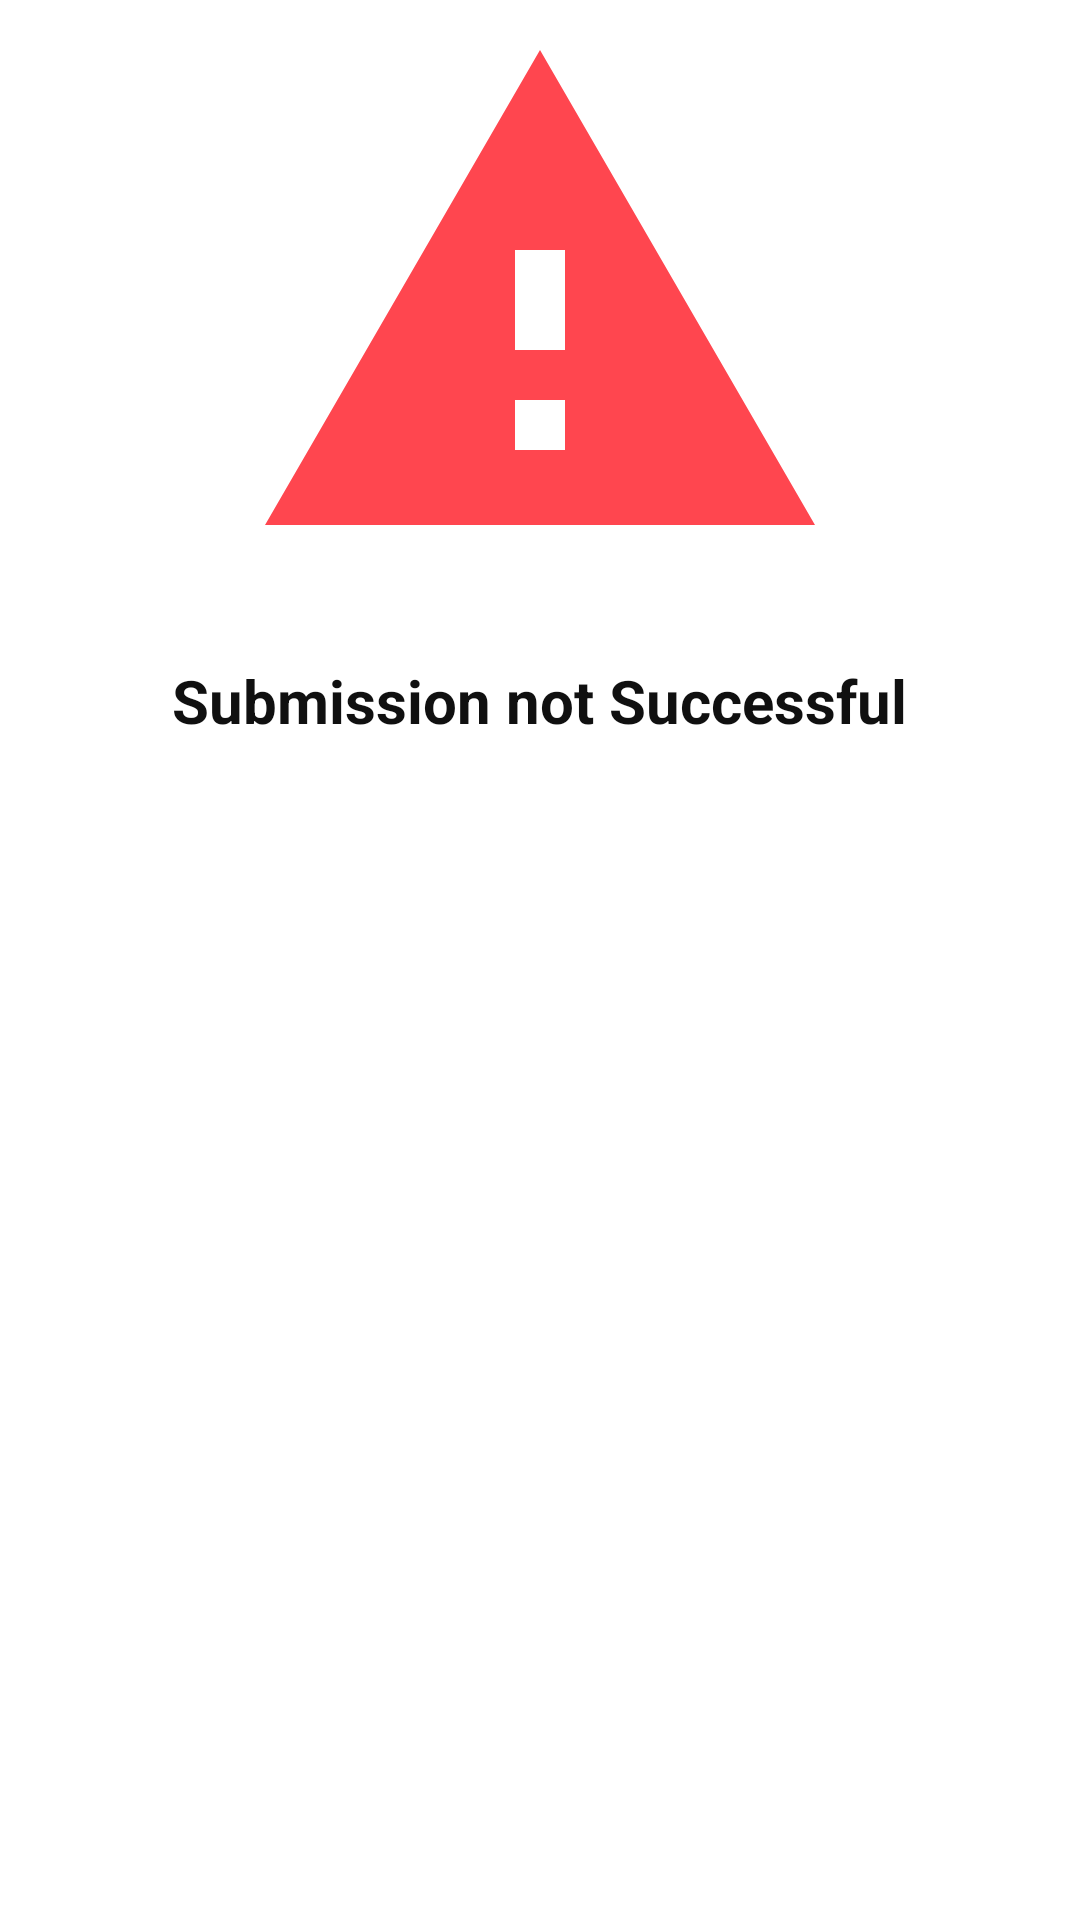

Write the Android layout XML for this screen, with the resource values it uses.
<!-- AndroidManifest.xml: application theme Theme.AppCompat.NoActionBar -->
<!-- res/layout/activity_failure.xml -->
<?xml version="1.0" encoding="utf-8"?>
<LinearLayout xmlns:android="http://schemas.android.com/apk/res/android"
    android:layout_width="match_parent"
    android:layout_height="300dp"
    android:orientation="vertical"
    android:background="@color/design_default_color_background">

    <ImageView
        android:id="@+id/failure_img"
        android:layout_width="match_parent"
        android:layout_height="200dp"
        android:src="@drawable/failure"
        android:visibility="visible" />

    <TextView
        android:id="@+id/failure_text"
        android:layout_width="wrap_content"
        android:layout_height="wrap_content"
        android:layout_gravity="center_horizontal"
        android:layout_marginTop="20dp"
        android:text="@string/submission_not_successful"
        android:textColor="#101010"
        android:textSize="20sp"
        android:textStyle="bold" />

</LinearLayout>
<!-- resources referenced by this layout -->
<resources>
  <!-- drawable failure (drawable-anydpi) -->
  <vector xmlns:android="http://schemas.android.com/apk/res/android"
      android:width="24dp"
      android:height="24dp"
      android:viewportWidth="24"
      android:viewportHeight="24"
      android:tint="#FF1722"
      android:alpha="0.8">
    <path
        android:fillColor="@android:color/white"
        android:pathData="M1,21h22L12,2 1,21zM13,18h-2v-2h2v2zM13,14h-2v-4h2v4z"/>
  </vector>
  <string name="submission_not_successful">Submission not Successful</string>
</resources>
